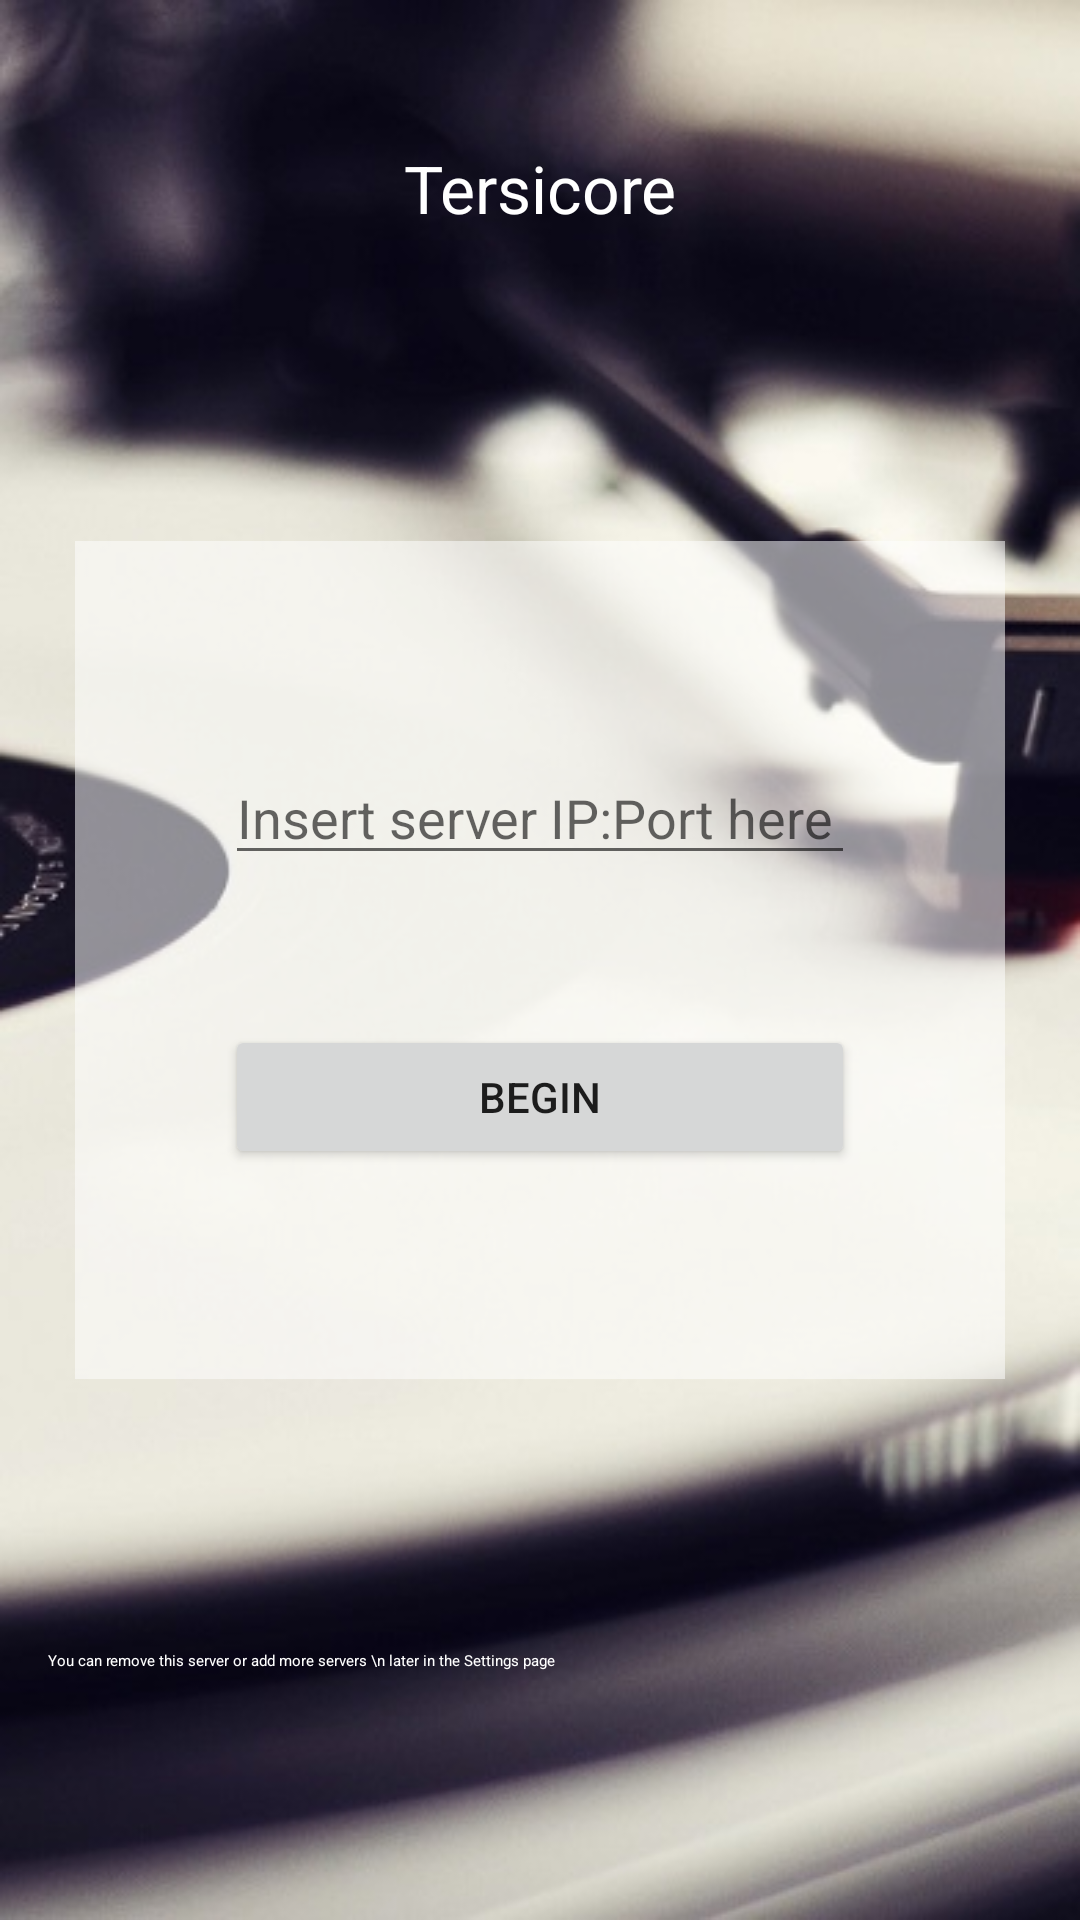

Here is an Android app screen rendered from its layout file. Give the layout XML and the strings, colors and styles it references.
<!-- AndroidManifest.xml: application theme AppTheme -->
<!-- res/layout/activity_main2.xml -->
<?xml version="1.0" encoding="utf-8"?>
<android.support.constraint.ConstraintLayout xmlns:android="http://schemas.android.com/apk/res/android"
    xmlns:app="http://schemas.android.com/apk/res-auto"
    xmlns:tools="http://schemas.android.com/tools"
    android:layout_width="match_parent"
    android:layout_height="match_parent"
    android:background="@drawable/vinylback"
    android:elevation="14dp"
    tools:context="com.evenless.tersicore.activities.Main2Activity">

    <TextView
        android:id="@+id/textView2"
        android:layout_width="wrap_content"
        android:layout_height="wrap_content"
        android:layout_marginEnd="8dp"
        android:layout_marginStart="8dp"
        android:layout_marginTop="48dp"
        android:text="Tersicore"
        android:textAppearance="@android:style/TextAppearance.Material.Large.Inverse"
        app:layout_constraintEnd_toEndOf="parent"
        app:layout_constraintStart_toStartOf="parent"
        app:layout_constraintTop_toTopOf="parent" />

    <TextView
        android:id="@+id/textView"
        android:layout_width="wrap_content"
        android:layout_height="90dp"
        android:layout_margin="8dp"
        android:layout_marginStart="8dp"
        android:padding="8dp"
        android:text="You can remove this server or add more servers \n later in the Settings page"
        android:textAppearance="@style/TextAppearance.AppCompat.Notification"
        android:textColor="@android:color/white"
        app:layout_constraintBottom_toBottomOf="parent"
        app:layout_constraintStart_toStartOf="parent" />

    <LinearLayout
            android:layout_width="wrap_content"
            android:layout_height="wrap_content"
            android:layout_marginBottom="8dp"
            android:layout_marginEnd="8dp"
            android:layout_marginStart="8dp"
            android:layout_marginTop="8dp"
            android:fadeScrollbars="false"
            android:orientation="vertical"
            android:padding="50dp"
            app:layout_constraintBottom_toBottomOf="parent"
            app:layout_constraintEnd_toEndOf="parent"
            app:layout_constraintStart_toStartOf="parent"
            app:layout_constraintTop_toTopOf="parent"
            android:background="#88FFFFFF">

        <EditText
            android:id="@+id/editText2"
            style="@android:style/Widget.Material.EditText"
            android:layout_width="wrap_content"
            android:layout_height="wrap_content"
            android:layout_marginBottom="20dp"
            android:layout_marginTop="20dp"
            android:ems="10"
            android:hint="Insert server IP:Port here "
            android:inputType="text"
            android:singleLine="false" />

        <Button
            android:id="@+id/buttonBegin"
            android:layout_width="match_parent"
            android:layout_height="wrap_content"
            android:layout_marginBottom="20dp"
            android:layout_marginTop="30dp"
            android:text="Begin"
            android:textAppearance="@android:style/TextAppearance.Material.Widget.Button"
            tools:layout_editor_absoluteX="148dp"
            tools:layout_editor_absoluteY="358dp" />
        </LinearLayout>


</android.support.constraint.ConstraintLayout>
<!-- resources referenced by this layout -->
<resources>
  <!-- drawable vinylback: jpg bitmap (drawable-hdpi, 57419 bytes) -->
  <style name="AppTheme" parent="Theme.AppCompat.Light.NoActionBar">
          
          <item name="colorPrimary">@android:color/white</item>
          <item name="colorPrimaryDark">@color/colorPink</item>
          <item name="colorAccent">@color/colorPink</item>
      </style>
  <color name="colorPink">#F3716C</color>
</resources>
